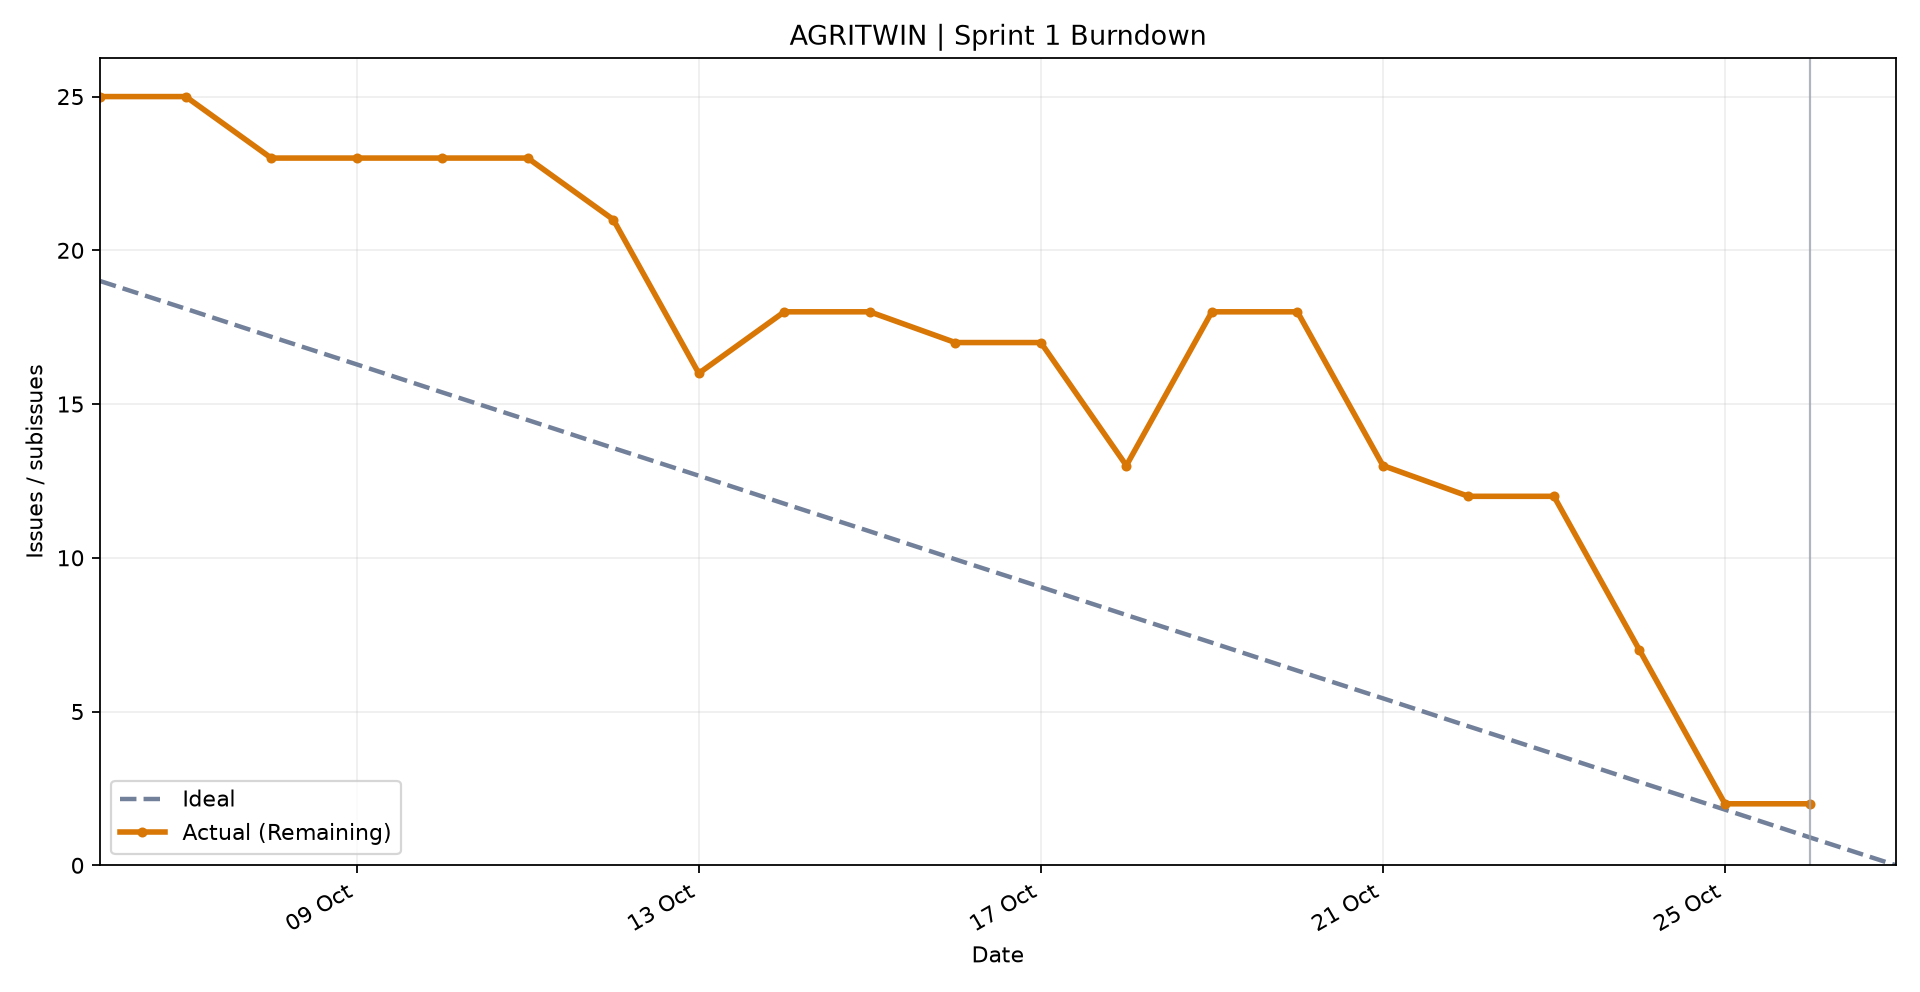

The file beside this chart, header and first rows:
date, ideal, remaining
2026-10-06, 19.0, 25
2026-10-07, 18.1, 25
2026-10-08, 17.19, 23
2026-10-09, 16.29, 23
2026-10-10, 15.38, 23
2026-10-11, 14.48, 23
2026-10-12, 13.57, 21
2026-10-13, 12.67, 16
2026-10-14, 11.76, 18
2026-10-15, 10.86, 18
2026-10-16, 9.95, 17
2026-10-17, 9.05, 17
2026-10-18, 8.14, 13
2026-10-19, 7.24, 18
2026-10-20, 6.33, 18
2026-10-21, 5.43, 13
2026-10-22, 4.52, 12
2026-10-23, 3.62, 12
2026-10-24, 2.71, 7
2026-10-25, 1.81, 2
2026-10-26, 0.9, 2
2026-10-27, 0.0, 
